10-way image classification set "final_dataset" from GitHub (k-sailee/LeafDiseaseDataset); label vocabulary: alternaria leaf blight, anthracnose, chlorosis, dried leaf, healthy, initial stage, leaf blight, leaf spot, pest damage, rust diseases.

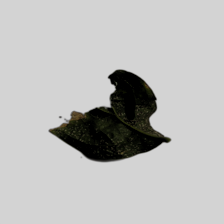
Label: anthracnose

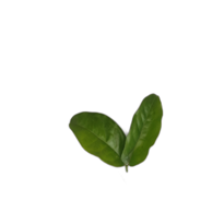
Label: initial stage

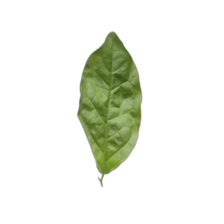
Label: healthy

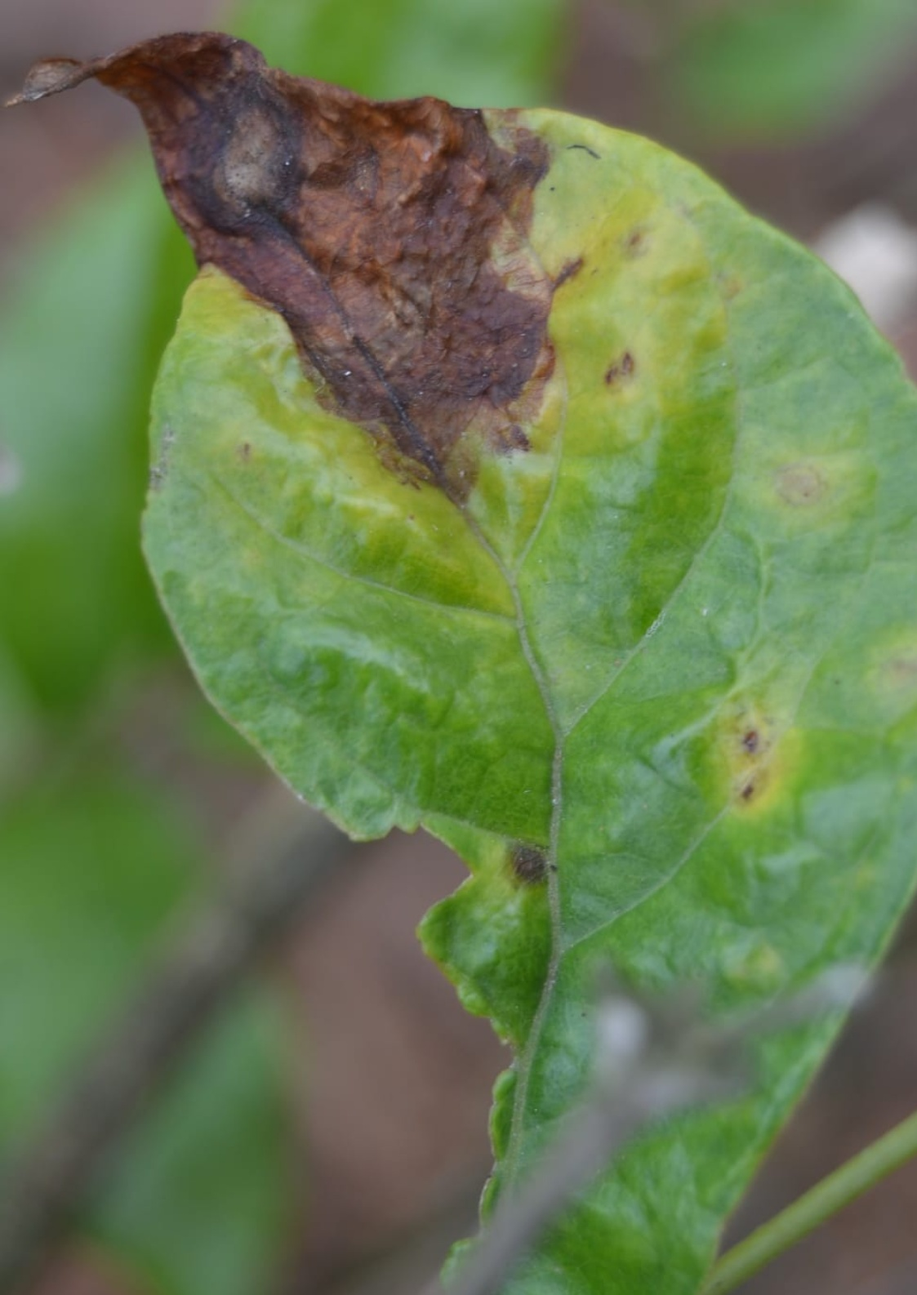
Label: alternaria leaf blight

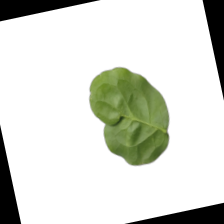
Label: chlorosis

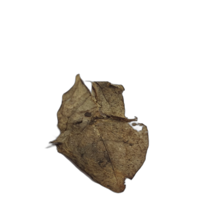
Label: dried leaf
